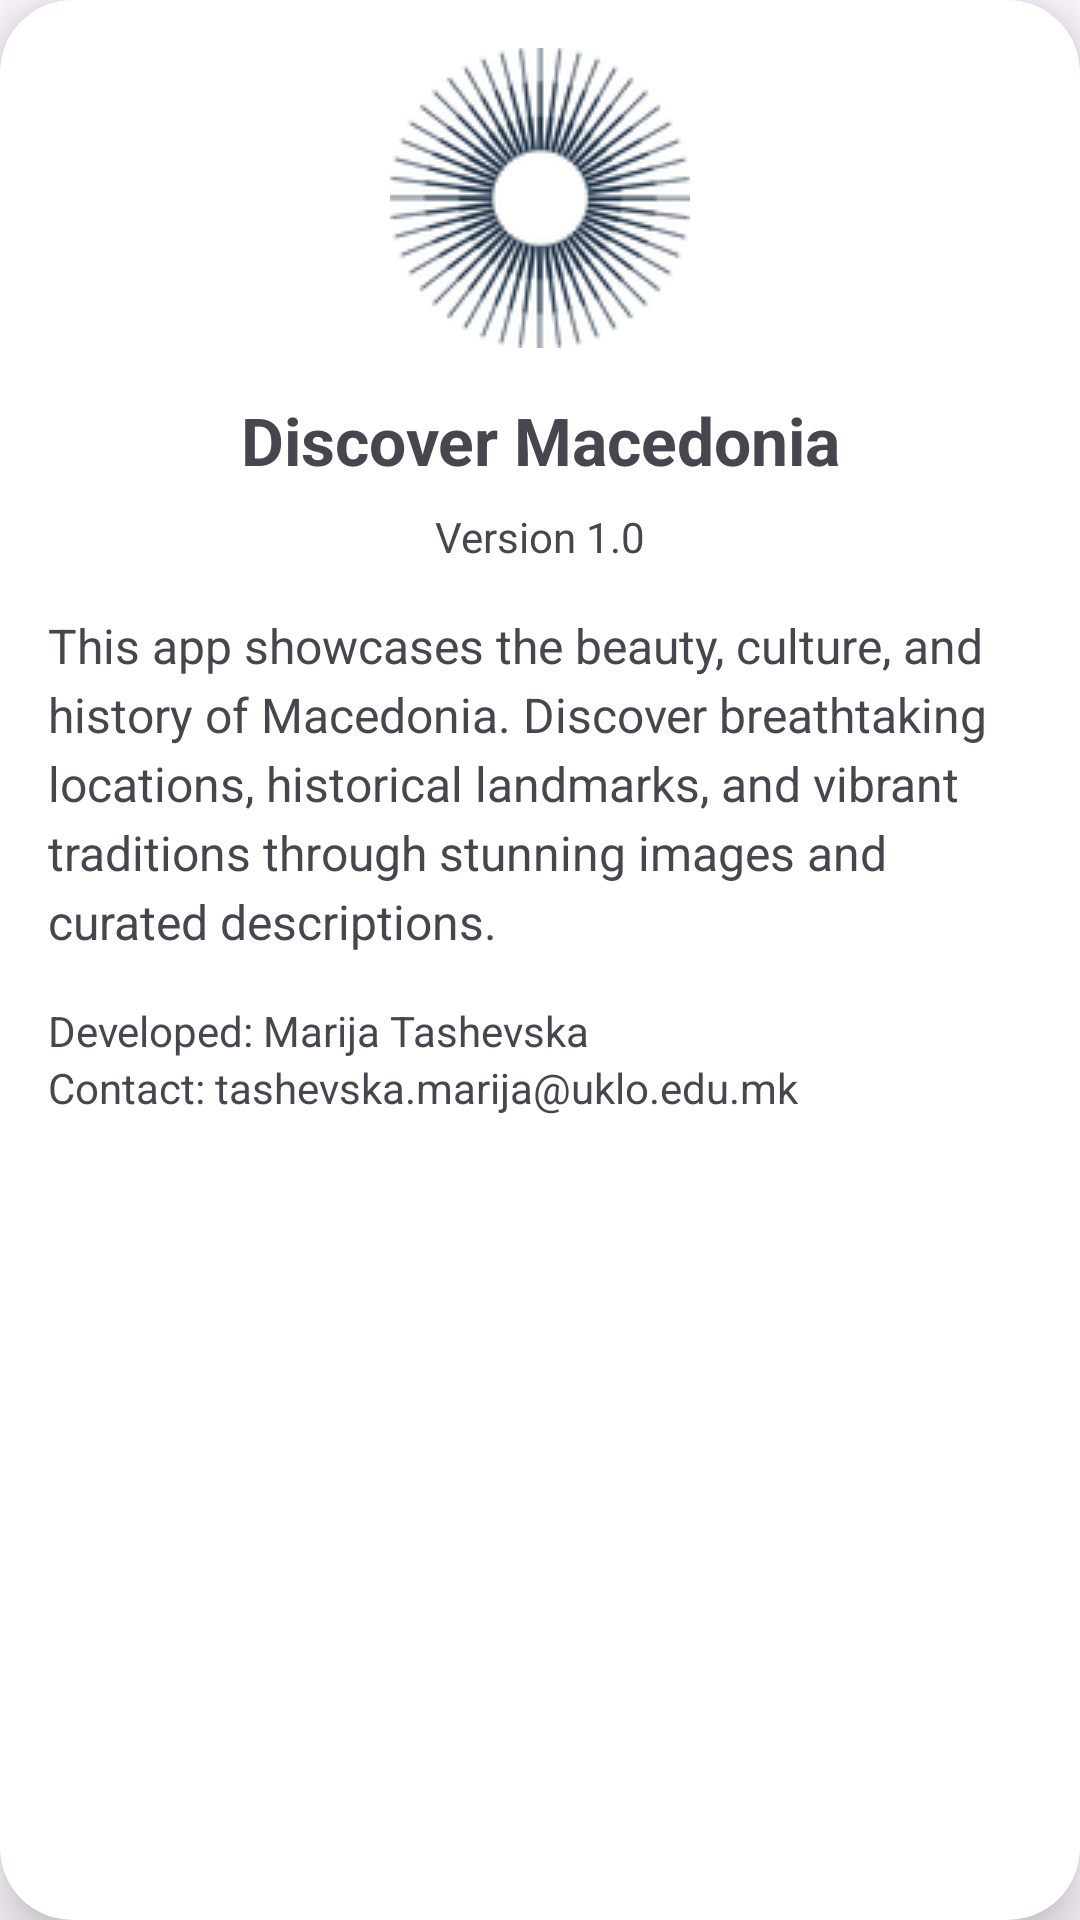

Produce the Android XML layout that renders to this screen, including the resource entries it uses.
<!-- AndroidManifest.xml: application theme Theme.LocaList -->
<!-- res/layout/fragment_about.xml -->
<?xml version="1.0" encoding="utf-8"?>
<androidx.cardview.widget.CardView xmlns:android="http://schemas.android.com/apk/res/android"
    xmlns:card_view="http://schemas.android.com/apk/res-auto"
    android:layout_width="match_parent"
    android:layout_height="wrap_content"
    android:layout_gravity="center"
    card_view:cardCornerRadius="24dp"
    card_view:cardElevation="10dp"
    android:layout_margin="24dp"
    android:background="@android:color/white">

    <ScrollView
        android:layout_width="match_parent"
        android:layout_height="wrap_content"
        android:padding="16dp">

        <LinearLayout
            android:orientation="vertical"
            android:layout_width="match_parent"
            android:layout_height="wrap_content">

            <ImageView
                android:layout_width="100dp"
                android:layout_height="100dp"
                android:layout_gravity="center"
                android:src="@drawable/favicon"
                android:contentDescription="App Icon"
                android:layout_marginBottom="16dp" />

            <TextView
                android:layout_width="match_parent"
                android:layout_height="wrap_content"
                android:text="@string/aboutTitle"
                android:textSize="22sp"
                android:textStyle="bold"
                android:gravity="center"
                android:layout_marginBottom="8dp" />

            <TextView
                android:layout_width="match_parent"
                android:layout_height="wrap_content"
                android:text="@string/version"
                android:gravity="center"
                android:layout_marginBottom="16dp" />

            <TextView
                android:layout_width="match_parent"
                android:layout_height="wrap_content"
                android:text="@string/aboutTxt"
                android:textSize="16sp"
                android:lineSpacingExtra="4dp" />

            <TextView
                android:layout_width="match_parent"
                android:layout_height="wrap_content"
                android:text="@string/developed"
                android:textSize="14sp"
                android:layout_marginTop="16dp" />
            <TextView
                android:layout_width="match_parent"
                android:layout_height="wrap_content"
                android:text="@string/contact"
                android:textSize="14sp"/>
        </LinearLayout>
    </ScrollView>
</androidx.cardview.widget.CardView>
<!-- resources referenced by this layout -->
<resources>
  <!-- drawable favicon: png bitmap (drawable-hdpi, 22859 bytes) -->
  <string name="aboutTitle">Discover Macedonia</string>
  <string name="aboutTxt">This app showcases the beauty, culture, and history of Macedonia. Discover breathtaking locations, historical landmarks, and vibrant traditions through stunning images and curated descriptions.</string>
  <string name="contact">Contact: tashevska.marija@uklo.edu.mk</string>
  <string name="developed">Developed: Marija Tashevska</string>
  <string name="version">Version 1.0</string>
  <style name="Theme.LocaList" parent="Base.Theme.LocaList" />
  <style name="Base.Theme.LocaList" parent="Theme.Material3.DayNight.NoActionBar">
          
          
      </style>
</resources>
